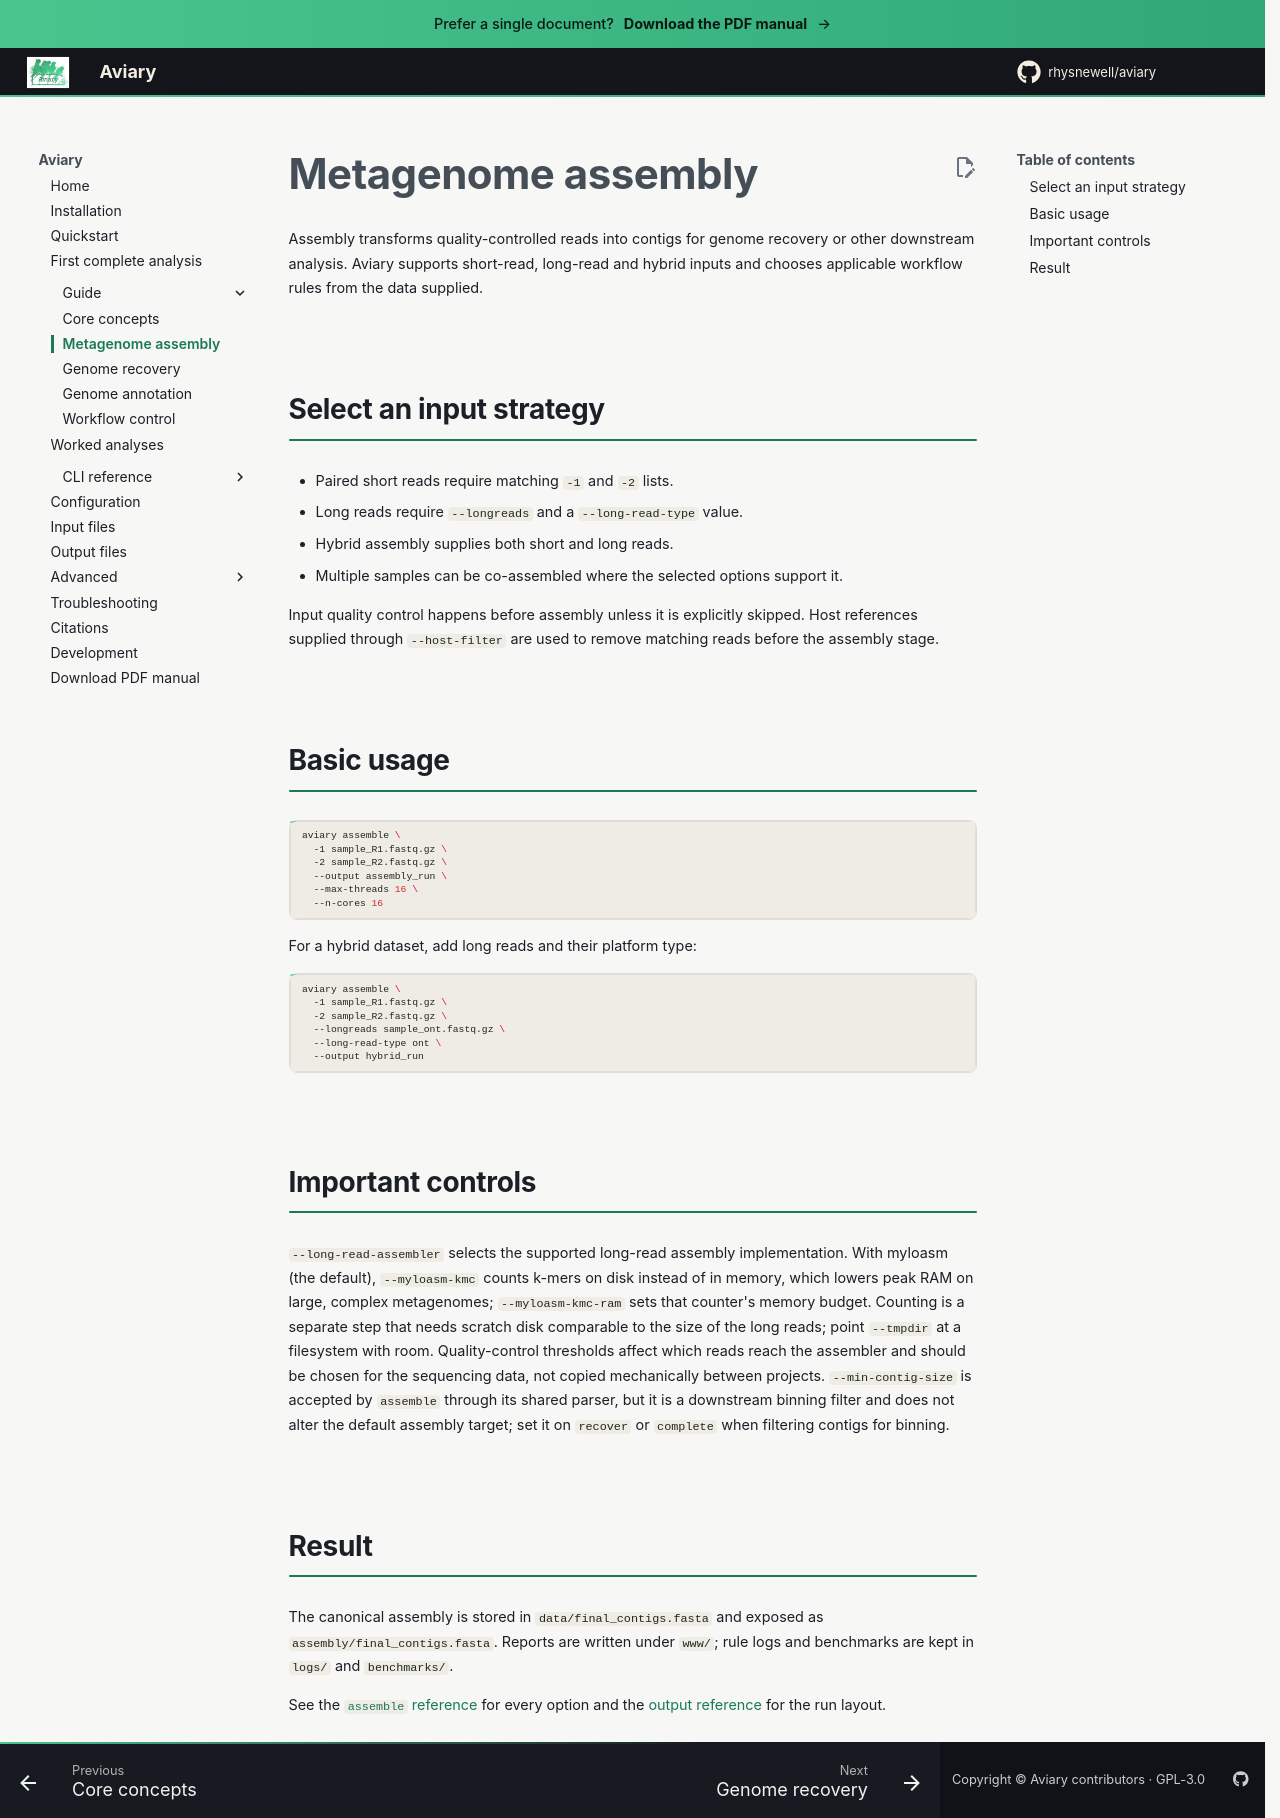

repository: rhysnewell/aviary · page: guide/assembly/index.html · generator: mkdocs

---
title: Metagenome assembly
---

# Metagenome assembly

Assembly transforms quality-controlled reads into contigs for genome recovery
or other downstream analysis. Aviary supports short-read, long-read and hybrid
inputs and chooses applicable workflow rules from the data supplied.

## Select an input strategy

- Paired short reads require matching `-1` and `-2` lists.
- Long reads require `--longreads` and a `--long-read-type` value.
- Hybrid assembly supplies both short and long reads.
- Multiple samples can be co-assembled where the selected options support it.

Input quality control happens before assembly unless it is explicitly skipped.
Host references supplied through `--host-filter` are used to remove matching
reads before the assembly stage.

## Basic usage

```bash
aviary assemble \
  -1 sample_R1.fastq.gz \
  -2 sample_R2.fastq.gz \
  --output assembly_run \
  --max-threads 16 \
  --n-cores 16
```

For a hybrid dataset, add long reads and their platform type:

```bash
aviary assemble \
  -1 sample_R1.fastq.gz \
  -2 sample_R2.fastq.gz \
  --longreads sample_ont.fastq.gz \
  --long-read-type ont \
  --output hybrid_run
```

## Important controls

`--long-read-assembler` selects the supported long-read assembly implementation.
With myloasm (the default), `--myloasm-kmc` counts k-mers on disk instead of in
memory, which lowers peak RAM on large, complex metagenomes;
`--myloasm-kmc-ram` sets that counter's memory budget.
Counting is a separate step that needs scratch disk comparable to the size of the
long reads; point `--tmpdir` at a filesystem with room.
Quality-control thresholds affect which reads reach the assembler and should be
chosen for the sequencing data, not copied mechanically between projects.
`--min-contig-size` is accepted by `assemble` through its shared parser, but it
is a downstream binning filter and does not alter the default assembly target;
set it on `recover` or `complete` when filtering contigs for binning.

## Result

The canonical assembly is stored in `data/final_contigs.fasta` and exposed as
`assembly/final_contigs.fasta`. Reports are written under `www/`; rule logs and
benchmarks are kept in `logs/` and `benchmarks/`.

See the [`assemble` reference](../usage/assemble.md) for every option and the
[output reference](../guides/output.md) for the run layout.
